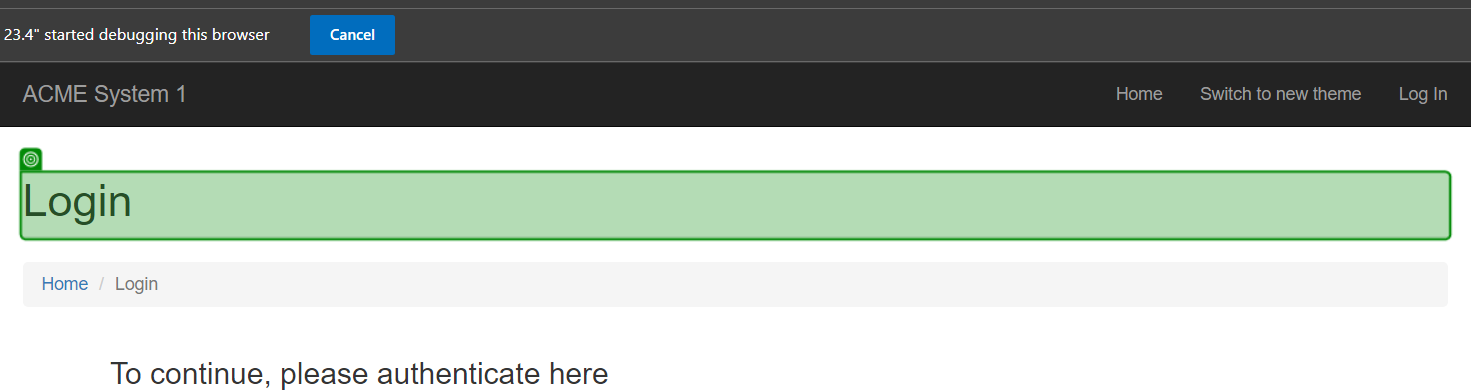
Task: A bot which gets the Work Items from ACME website then hash the value using SHA1 generator webpage.
Workflow: InitAllApplicationsTestCase

Step 1: check the heading in window 'ACME System 1 - Log In' (msedge.exe)
